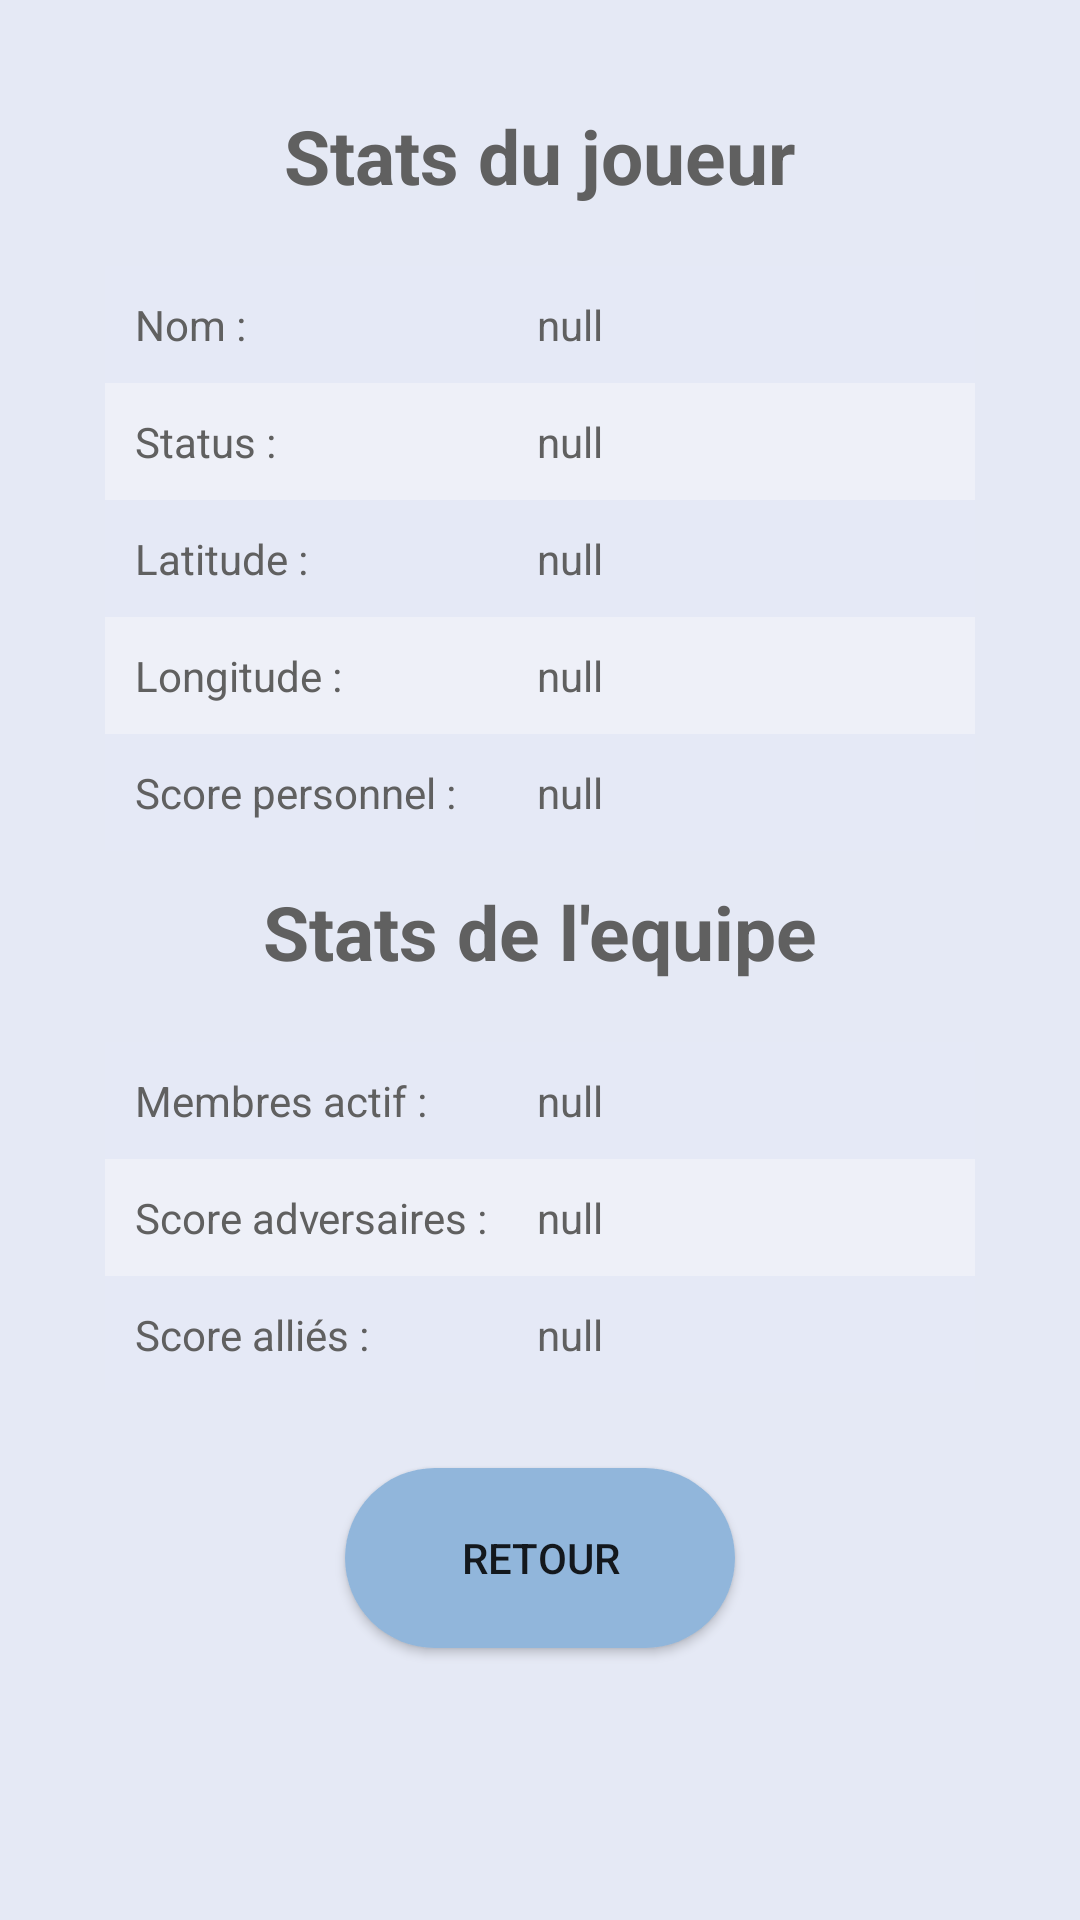

This screen was rendered from an Android layout file. Write that file and the resources it references.
<!-- AndroidManifest.xml: application theme Theme.LesNettoyeurs -->
<!-- res/layout/stats.xml -->
<?xml version="1.0" encoding="utf-8"?>
<androidx.constraintlayout.widget.ConstraintLayout xmlns:android="http://schemas.android.com/apk/res/android"
    xmlns:app="http://schemas.android.com/apk/res-auto"
    xmlns:tools="http://schemas.android.com/tools"
    android:layout_width="match_parent"
    android:background="@color/background"
    android:layout_height="match_parent">

    <LinearLayout
        android:layout_width="match_parent"
        android:layout_height="match_parent"
        android:padding="30dp"
        android:orientation="vertical">

        <LinearLayout
            android:layout_width="match_parent"
            android:layout_height="wrap_content"
            android:padding="5dp"
            android:orientation="vertical">

            <TextView
                android:id="@+id/textViewStatsJoueurTitre"
                android:layout_width="wrap_content"
                android:layout_height="wrap_content"
                android:textStyle="bold"
                android:layout_gravity="center"

                android:layout_marginBottom="20dp"
                android:textColor="@color/light_dark"
                android:text="Stats du joueur"
                android:textSize="25dp" />

            <LinearLayout
                android:layout_width="match_parent"
                android:layout_height="wrap_content"
                android:layout_gravity="center"
                android:orientation="horizontal"
                android:background="@color/dark_line"
                android:padding="10dp">

                <TextView
                    android:id="@+id/textViewStatsName"
                    android:layout_width="20dp"
                    android:layout_height="match_parent"
                    android:textColor="@color/light_dark"
                    android:layout_weight="1"
                    android:text="Nom : " />

                <TextView
                    android:id="@+id/textViewStatsNameValue"
                    android:layout_width="wrap_content"
                    android:layout_height="match_parent"
                    android:textColor="@color/light_dark"
                    android:layout_weight="1"
                    android:text="null" />
            </LinearLayout>

            <LinearLayout
                android:layout_width="match_parent"
                android:layout_gravity="center"
                android:layout_height="wrap_content"
                android:padding="10dp"
                android:background="@color/light_line"
                android:orientation="horizontal">

                <TextView
                    android:id="@+id/textViewStatsStatus"
                    android:layout_width="20dp"
                    android:layout_height="match_parent"
                    android:textColor="@color/light_dark"
                    android:layout_weight="1"
                    android:text="Status : " />

                <TextView
                    android:id="@+id/textViewStatsStatusValue"
                    android:layout_width="wrap_content"
                    android:layout_height="match_parent"
                    android:textColor="@color/light_dark"
                    android:layout_weight="1"
                    android:text="null" />
            </LinearLayout>

            <LinearLayout
                android:layout_width="match_parent"
                android:layout_height="wrap_content"
                android:padding="10dp"
                android:layout_gravity="center"
                android:background="@color/dark_line"
                android:orientation="horizontal">

                <TextView
                    android:id="@+id/textViewStatsLat"
                    android:layout_width="20dp"
                    android:layout_height="match_parent"
                    android:textColor="@color/light_dark"
                    android:layout_weight="1"
                    android:text="Latitude : " />

                <TextView
                    android:id="@+id/textViewStatsLatValue"
                    android:layout_width="wrap_content"
                    android:layout_height="match_parent"
                    android:textColor="@color/light_dark"
                    android:layout_weight="1"
                    android:text="null" />
            </LinearLayout>

            <LinearLayout
                android:layout_width="match_parent"
                android:layout_height="wrap_content"
                android:padding="10dp"
                android:layout_gravity="center"
                android:background="@color/light_line"
                android:orientation="horizontal">

                <TextView
                    android:id="@+id/textViewStatsLon"
                    android:layout_width="20dp"
                    android:layout_height="match_parent"
                    android:textColor="@color/light_dark"
                    android:layout_weight="1"
                    android:text="Longitude : " />

                <TextView
                    android:id="@+id/textViewStatsLonValue"
                    android:layout_width="wrap_content"
                    android:textColor="@color/light_dark"
                    android:layout_height="match_parent"
                    android:layout_weight="1"
                    android:text="null" />
            </LinearLayout>

            <LinearLayout
                android:layout_width="match_parent"
                android:layout_height="wrap_content"
                android:padding="10dp"
                android:layout_gravity="center"
                android:background="@color/dark_line"
                android:orientation="horizontal">

                <TextView
                    android:id="@+id/textViewStatsValue"
                    android:layout_width="20dp"
                    android:layout_height="match_parent"
                    android:textColor="@color/light_dark"
                    android:layout_weight="1"
                    android:text="Score personnel : " />

                <TextView
                    android:id="@+id/textViewStatsValueValue"
                    android:layout_width="wrap_content"
                    android:layout_height="match_parent"
                    android:textColor="@color/light_dark"
                    android:layout_weight="1"
                    android:text="null" />
            </LinearLayout>

        </LinearLayout>

        <LinearLayout
            android:layout_width="match_parent"
            android:layout_height="wrap_content"
            android:padding="5dp"
            android:orientation="vertical">

            <TextView
                android:id="@+id/textViewStatsEquipeTitre"
                android:layout_width="wrap_content"
                android:layout_height="wrap_content"
                android:textStyle="bold"
                android:layout_gravity="center"
                android:textColor="@color/light_dark"
                android:layout_marginBottom="20dp"
                android:textSize="25dp"
                android:text="Stats de l'equipe" />

            <LinearLayout
                android:layout_width="match_parent"
                android:layout_height="wrap_content"
                android:layout_gravity="center"
                android:padding="10dp"
                android:background="@color/dark_line"
                android:orientation="horizontal">

                <TextView
                    android:id="@+id/textViewStatsActiveMembers"
                    android:layout_width="20dp"
                    android:layout_height="match_parent"
                    android:textColor="@color/light_dark"
                    android:layout_weight="1"
                    android:text="Membres actif : " />

                <TextView
                    android:id="@+id/textViewStatsActiveMembersValue"
                    android:layout_width="wrap_content"
                    android:layout_height="match_parent"
                    android:textColor="@color/light_dark"
                    android:layout_weight="1"
                    android:text="null" />
            </LinearLayout>

            <LinearLayout
                android:layout_width="match_parent"
                android:layout_height="wrap_content"
                android:layout_gravity="center"
                android:padding="10dp"
                android:background="@color/light_line"
                android:orientation="horizontal">

                <TextView
                    android:id="@+id/textViewStatsAdvValue"
                    android:layout_width="20dp"
                    android:layout_height="match_parent"
                    android:textColor="@color/light_dark"
                    android:layout_weight="1"
                    android:text="Score adversaires : " />

                <TextView
                    android:id="@+id/textViewStatsAdvValueValue"
                    android:layout_width="wrap_content"
                    android:layout_height="match_parent"
                    android:textColor="@color/light_dark"
                    android:layout_weight="1"
                    android:text="null" />
            </LinearLayout>

            <LinearLayout
                android:layout_width="match_parent"
                android:layout_height="wrap_content"
                android:layout_gravity="center"
                android:padding="10dp"
                android:background="@color/dark_line"
                android:orientation="horizontal">

                <TextView
                    android:id="@+id/textViewStatsEquipeVal"
                    android:layout_width="20dp"
                    android:layout_height="match_parent"
                    android:textColor="@color/light_dark"
                    android:layout_weight="1"
                    android:text="Score alliés : " />

                <TextView
                    android:id="@+id/textViewStatsEquipeValValue"
                    android:layout_width="wrap_content"
                    android:layout_height="match_parent"
                    android:textColor="@color/light_dark"
                    android:layout_weight="1"
                    android:text="null" />

            </LinearLayout>
        </LinearLayout>

        <Button
            android:id="@+id/buttonStatsRetour"
            android:layout_width="wrap_content"
            android:layout_height="wrap_content"
            android:layout_gravity="center"
            android:layout_margin="20dp"
            android:background="@drawable/ovalbutton"
            android:text="Retour" />

    </LinearLayout>
</androidx.constraintlayout.widget.ConstraintLayout>
<!-- resources referenced by this layout -->
<resources>
  <color name="background">#FFE5E9F5</color>
  <color name="dark_line">#E5E9F6</color>
  <color name="light_dark">#606060</color>
  <color name="light_line">#EEF0F8</color>
  <!-- drawable ovalbutton (drawable) -->
  <?xml version="1.0" encoding="utf-8"?>
  <shape xmlns:android="http://schemas.android.com/apk/res/android"
      android:shape="rectangle">
  
      <solid android:color="#91B6DB"></solid>
      <size android:width="130dp" android:height="60dp"></size>
      <corners android:radius="30dp"></corners>
  
  </shape>
  <style name="Theme.LesNettoyeurs" parent="Theme.MaterialComponents.DayNight.NoActionBar">
          
          <item name="colorPrimary">#91B6DB</item>
          <item name="colorPrimaryVariant">#91B6DB</item>
          <item name="colorOnPrimary">@color/white</item>
          
          <item name="colorSecondary">@color/teal_200</item>
          <item name="colorSecondaryVariant">@color/teal_700</item>
          <item name="colorOnSecondary">@color/black</item>
          
          <item name="android:statusBarColor">?attr/colorPrimaryVariant</item>
          
      </style>
  <color name="white">#FFFFFFFF</color>
  <color name="teal_200">#FF03DAC5</color>
  <color name="teal_700">#FF018786</color>
  <color name="black">#FF000000</color>
</resources>
